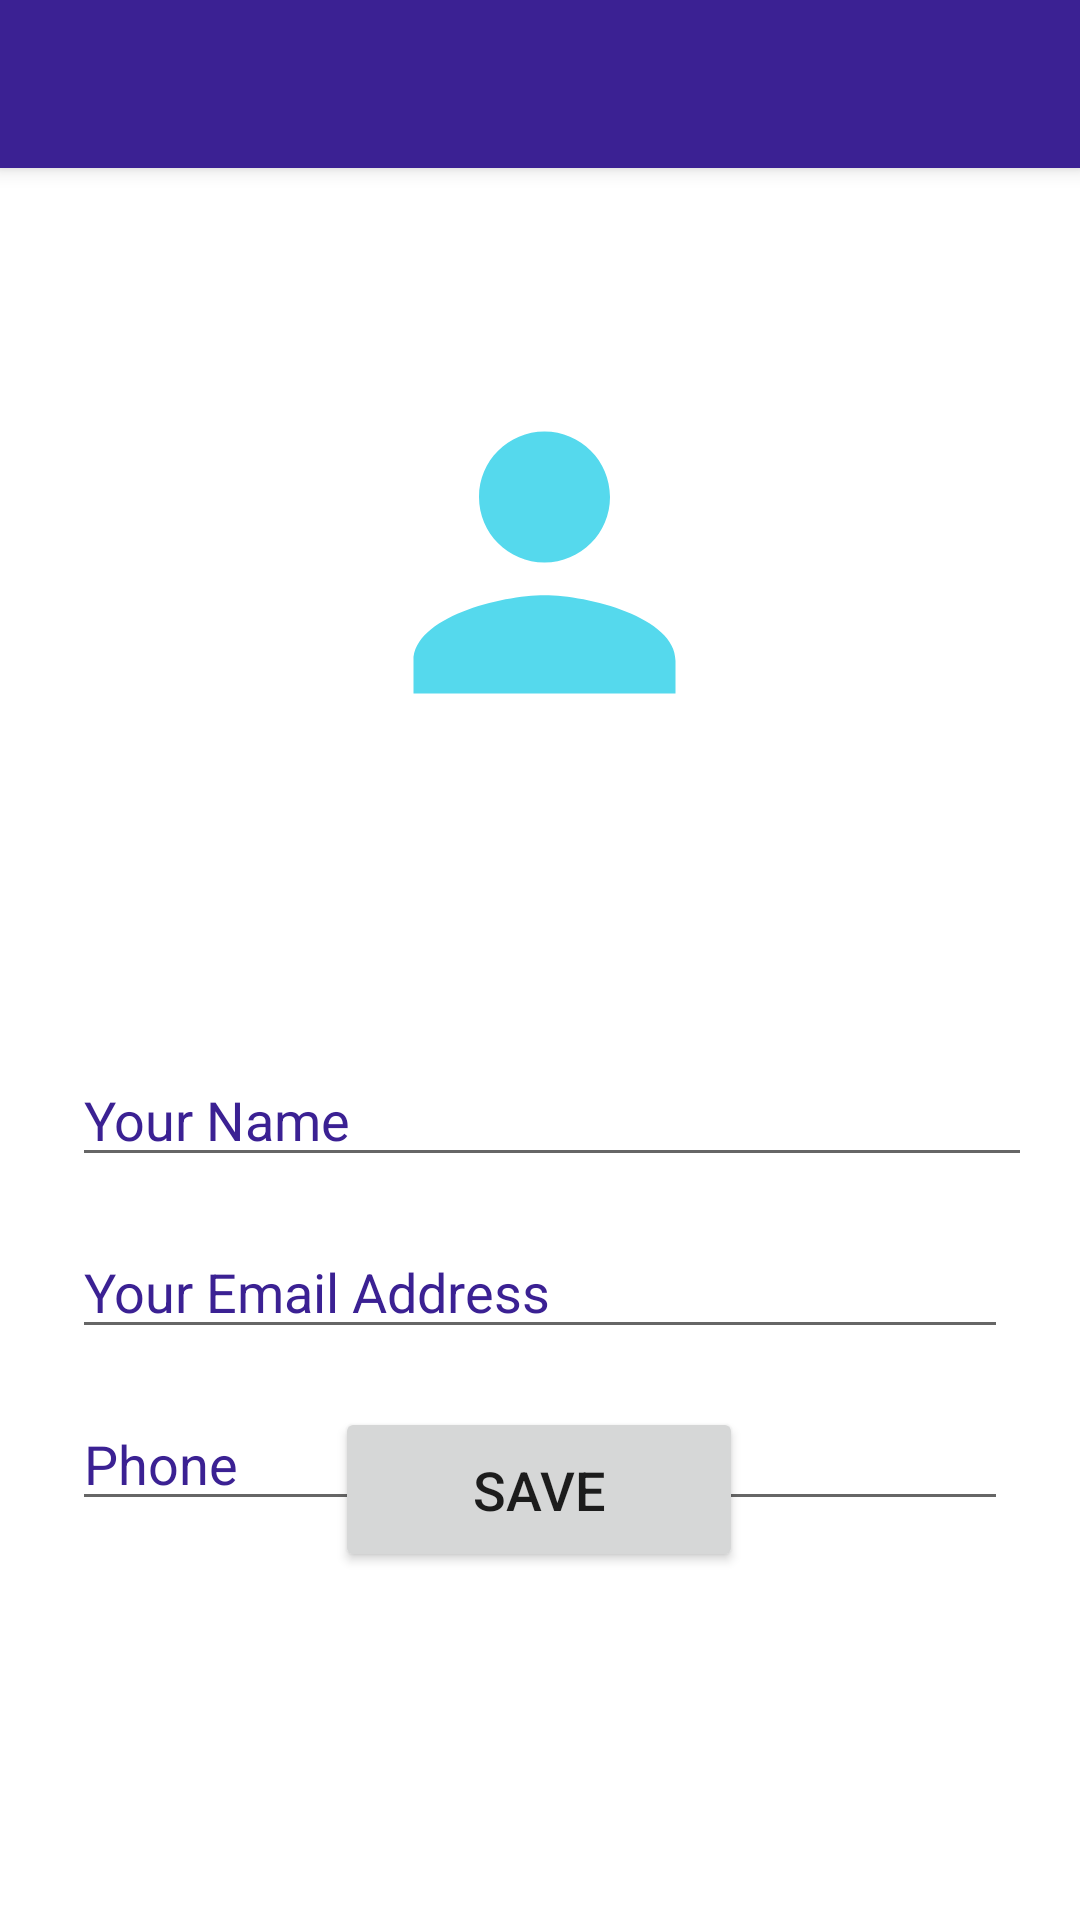

Produce the Android XML layout that renders to this screen, including the resource entries it uses.
<!-- AndroidManifest.xml: application theme Theme.VEC -->
<!-- res/layout/activity_edit_profile.xml -->
<?xml version="1.0" encoding="utf-8"?>
<androidx.constraintlayout.widget.ConstraintLayout xmlns:android="http://schemas.android.com/apk/res/android"
    xmlns:app="http://schemas.android.com/apk/res-auto"
    xmlns:tools="http://schemas.android.com/tools"
    android:layout_width="match_parent"
    android:layout_height="match_parent"
    tools:context=".EditProfileActivity">
    <include
        android:id="@+id/toolbar"
        layout="@layout/toolbar"/>
    <EditText
        android:id="@+id/profileFullName"
        android:layout_width="0dp"
        android:layout_height="wrap_content"
        android:layout_marginStart="24dp"
        android:layout_marginLeft="24dp"
        android:layout_marginTop="92dp"
        android:layout_marginEnd="16dp"
        android:layout_marginRight="16dp"
        android:ems="10"
        android:hint="Your Name"
        android:inputType="textPersonName"
        android:textColor="@color/colorPurple"
        android:textColorHint="@color/colorPurple"
        app:layout_constraintEnd_toEndOf="parent"
        app:layout_constraintHorizontal_bias="0.0"
        app:layout_constraintStart_toStartOf="parent"
        app:layout_constraintTop_toBottomOf="@+id/profileImageView" />

    <ImageView
        android:id="@+id/profileImageView"
        android:layout_width="131dp"
        android:layout_height="143dp"
        android:layout_marginTop="116dp"
        app:layout_constraintEnd_toEndOf="parent"
        app:layout_constraintHorizontal_bias="0.507"
        app:layout_constraintStart_toStartOf="parent"
        app:layout_constraintTop_toTopOf="parent"
        app:srcCompat="@drawable/ic_person_black_24dp"
        tools:ignore="VectorDrawableCompat" />

    <EditText
        android:id="@+id/profileEmailAddress"
        android:layout_width="0dp"
        android:layout_height="wrap_content"
        android:layout_marginStart="24dp"
        android:layout_marginTop="16dp"
        android:layout_marginEnd="24dp"
        android:ems="10"
        android:hint="Your Email Address"
        android:inputType="textEmailAddress"
        android:textColor="@color/colorPurple"
        android:textColorHint="@color/colorPurple"
        app:layout_constraintEnd_toEndOf="parent"
        app:layout_constraintStart_toStartOf="parent"
        app:layout_constraintTop_toBottomOf="@+id/profileFullName" />

    <EditText
        android:id="@+id/profilePhoneNo"
        android:layout_width="0dp"
        android:layout_height="wrap_content"
        android:layout_marginStart="24dp"
        android:layout_marginTop="16dp"
        android:layout_marginEnd="24dp"
        android:ems="10"
        android:hint="Phone"
        android:inputType="phone"
        android:textColor="@color/colorPurple"
        android:textColorHint="@color/colorPurple"
        app:layout_constraintEnd_toEndOf="parent"
        app:layout_constraintStart_toStartOf="parent"
        app:layout_constraintTop_toBottomOf="@+id/profileEmailAddress" />

    <Button
        android:id="@+id/saveProfileInfo"
        android:layout_width="136dp"
        android:layout_height="55dp"
        android:layout_marginBottom="116dp"
        android:text="Save"
        android:textSize="18sp"
        app:layout_constraintBottom_toBottomOf="parent"
        app:layout_constraintEnd_toEndOf="parent"
        app:layout_constraintHorizontal_bias="0.498"
        app:layout_constraintStart_toStartOf="parent" />

</androidx.constraintlayout.widget.ConstraintLayout>
<!-- res/layout/toolbar.xml (included above) -->
<?xml version="1.0" encoding="utf-8"?>
<androidx.appcompat.widget.Toolbar xmlns:android="http://schemas.android.com/apk/res/android"
    android:layout_width="match_parent"
    android:layout_height="wrap_content"
    xmlns:app="http://schemas.android.com/apk/res-auto"
    android:background="@color/colorPurple"
    android:elevation="4dp"
    android:theme="@style/ThemeOverlay.AppCompat.Dark.ActionBar"
    app:popupTheme="@style/ThemeOverlay.AppCompat.Light">

</androidx.appcompat.widget.Toolbar>
<!-- resources referenced by this layout -->
<resources>
  <color name="colorPurple">#3b2193</color>
  <!-- drawable ic_person_black_24dp (drawable) -->
  <vector xmlns:android="http://schemas.android.com/apk/res/android"
      android:width="24dp"
      android:height="24dp"
      android:viewportWidth="24.0"
      android:viewportHeight="24.0">
      <path
          android:fillColor="@color/colorBlue"
          android:pathData="M12,12c2.21,0 4,-1.79 4,-4s-1.79,-4 -4,-4 -4,1.79 -4,4 1.79,4 4,4zM12,14c-2.67,0 -8,1.34 -8,4v2h16v-2c0,-2.66 -5.33,-4 -8,-4z"/>
  </vector>
  <style name="Theme.VEC" parent="Theme.MaterialComponents.DayNight.NoActionBar">
          
          <item name="colorPrimary">@color/purple_500</item>
          <item name="colorPrimaryVariant">@color/purple_700</item>
          <item name="colorOnPrimary">@color/white</item>
          
          <item name="colorSecondary">@color/teal_200</item>
          <item name="colorSecondaryVariant">@color/teal_700</item>
          <item name="colorOnSecondary">@color/black</item>
          
          <item name="android:statusBarColor" tools:targetApi="l">?attr/colorPrimaryVariant</item>
          
      </style>
  <color name="colorBlue">#55d9ed</color>
  <color name="purple_500">#FF6200EE</color>
  <color name="purple_700">#FF3700B3</color>
  <color name="white">#FFFFFFFF</color>
  <color name="teal_200">#FF03DAC5</color>
  <color name="teal_700">#FF018786</color>
  <color name="black">#FF000000</color>
</resources>
